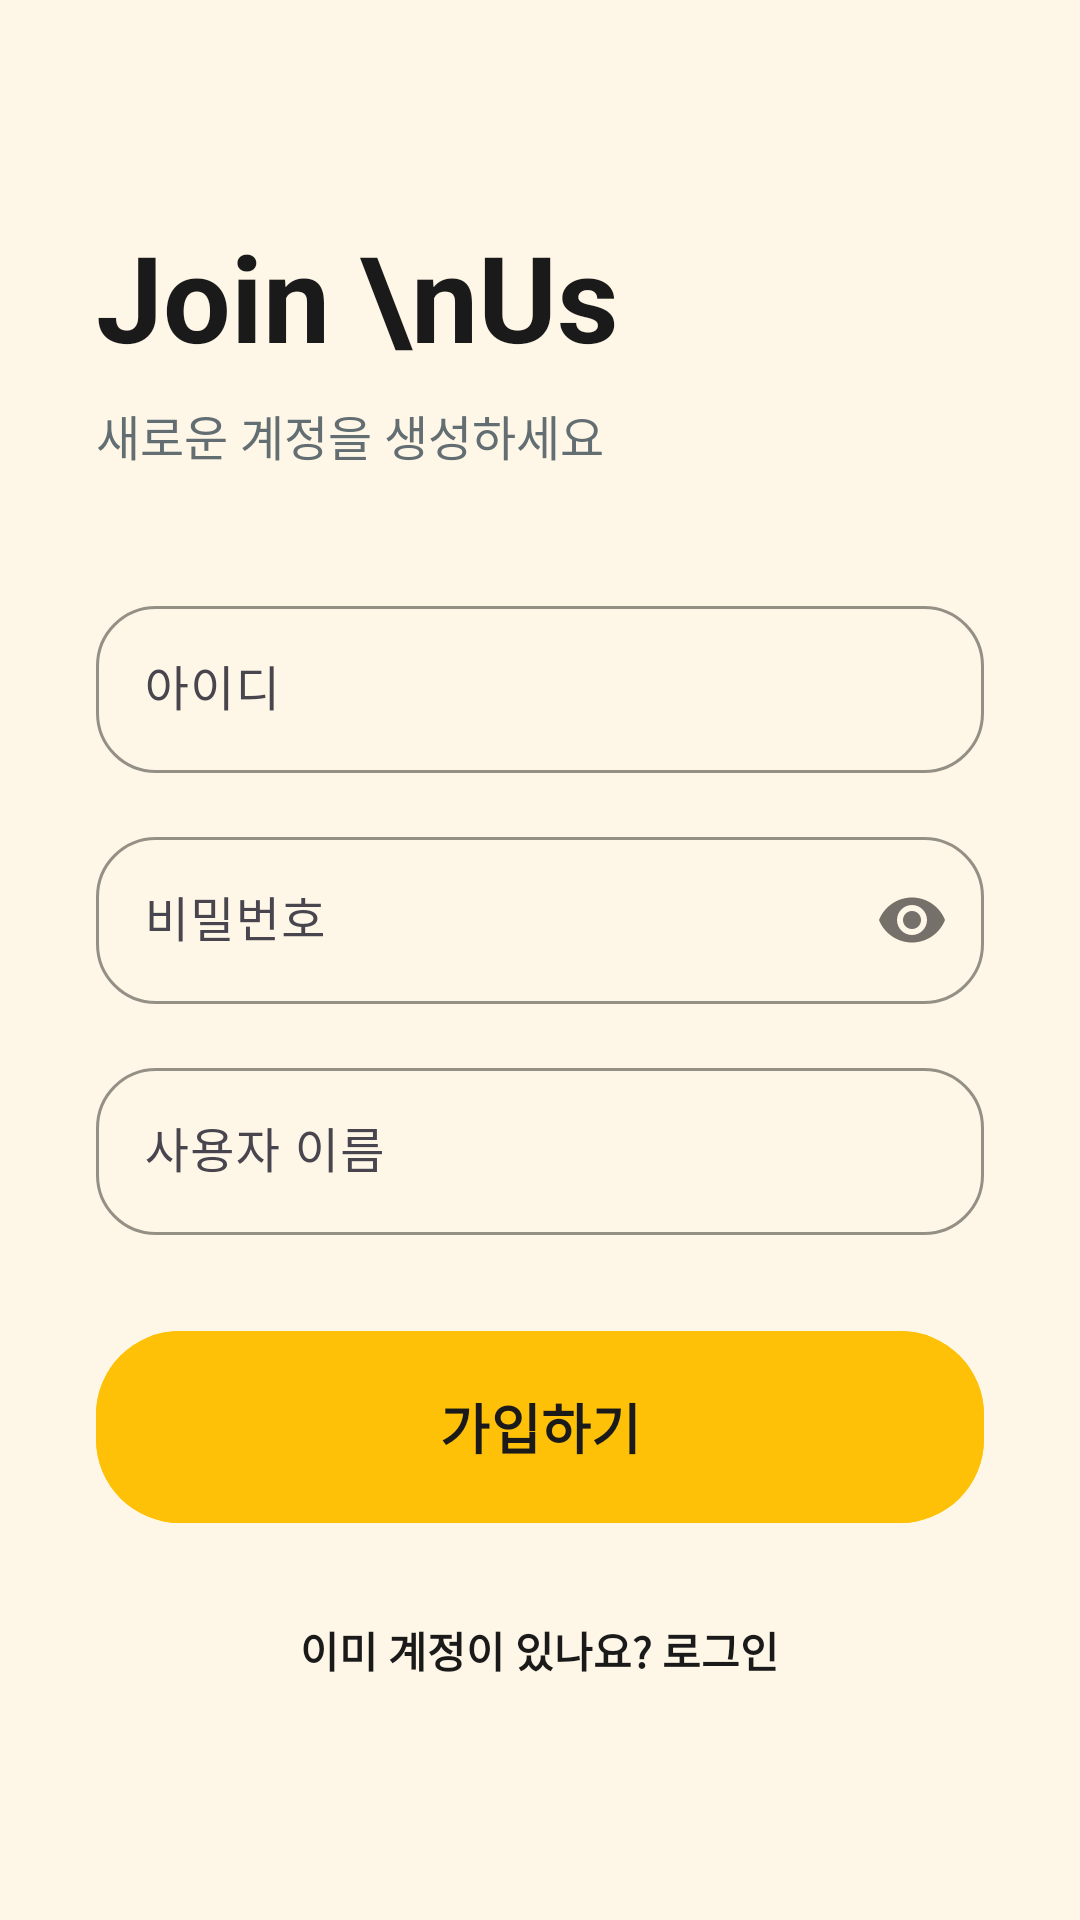

The Android layout XML behind this screen, and the referenced resources:
<!-- AndroidManifest.xml: application theme Theme.SpotReview -->
<!-- res/layout/activity_register.xml -->
<?xml version="1.0" encoding="utf-8"?>
<ScrollView xmlns:android="http://schemas.android.com/apk/res/android"
    xmlns:app="http://schemas.android.com/apk/res-auto"
    xmlns:tools="http://schemas.android.com/tools"
    android:layout_width="match_parent"
    android:layout_height="match_parent"
    android:fillViewport="true"
    android:background="@color/brand_bg"
    tools:context=".auth.RegisterActivity">

    <LinearLayout
        android:layout_width="match_parent"
        android:layout_height="wrap_content"
        android:orientation="vertical"
        android:padding="32dp"
        android:gravity="center_horizontal">

        <TextView
            android:layout_width="wrap_content"
            android:layout_height="wrap_content"
            android:text="Join \nUs"
            android:textSize="40sp"
            android:textStyle="bold"
            android:textColor="@color/brand_dark"
            android:layout_marginTop="40dp"
            android:layout_gravity="start"
            android:lineHeight="48sp"/>

        <TextView
            android:layout_width="wrap_content"
            android:layout_height="wrap_content"
            android:text="새로운 계정을 생성하세요"
            android:textSize="16sp"
            android:textColor="@color/brand_gray"
            android:layout_marginTop="8dp"
            android:layout_marginBottom="40dp"
            android:layout_gravity="start"/>

        <com.google.android.material.textfield.TextInputLayout
            android:id="@+id/til_register_id"
            style="@style/Widget.Material3.TextInputLayout.OutlinedBox"
            android:layout_width="match_parent"
            android:layout_height="wrap_content"
            android:hint="아이디"
            android:layout_marginBottom="16dp"
            app:boxCornerRadiusTopStart="20dp"
            app:boxCornerRadiusTopEnd="20dp"
            app:boxCornerRadiusBottomStart="20dp"
            app:boxCornerRadiusBottomEnd="20dp"
            app:boxStrokeColor="@color/brand_dark"
            app:hintTextColor="@color/brand_dark">

            <com.google.android.material.textfield.TextInputEditText
                android:id="@+id/et_register_id"
                android:layout_width="match_parent"
                android:layout_height="wrap_content"
                android:inputType="text" />
        </com.google.android.material.textfield.TextInputLayout>

        <com.google.android.material.textfield.TextInputLayout
            android:id="@+id/til_register_pw"
            style="@style/Widget.Material3.TextInputLayout.OutlinedBox"
            android:layout_width="match_parent"
            android:layout_height="wrap_content"
            android:hint="비밀번호"
            android:layout_marginBottom="16dp"
            app:passwordToggleEnabled="true"
            app:boxCornerRadiusTopStart="20dp"
            app:boxCornerRadiusTopEnd="20dp"
            app:boxCornerRadiusBottomStart="20dp"
            app:boxCornerRadiusBottomEnd="20dp"
            app:boxStrokeColor="@color/brand_dark"
            app:hintTextColor="@color/brand_dark">

            <com.google.android.material.textfield.TextInputEditText
                android:id="@+id/et_register_pw"
                android:layout_width="match_parent"
                android:layout_height="wrap_content"
                android:inputType="textPassword" />
        </com.google.android.material.textfield.TextInputLayout>

        <com.google.android.material.textfield.TextInputLayout
            android:id="@+id/til_register_name"
            style="@style/Widget.Material3.TextInputLayout.OutlinedBox"
            android:layout_width="match_parent"
            android:layout_height="wrap_content"
            android:hint="사용자 이름"
            android:layout_marginBottom="32dp"
            app:boxCornerRadiusTopStart="20dp"
            app:boxCornerRadiusTopEnd="20dp"
            app:boxCornerRadiusBottomStart="20dp"
            app:boxCornerRadiusBottomEnd="20dp"
            app:boxStrokeColor="@color/brand_dark"
            app:hintTextColor="@color/brand_dark">

            <com.google.android.material.textfield.TextInputEditText
                android:id="@+id/et_register_name"
                android:layout_width="match_parent"
                android:layout_height="wrap_content"
                android:inputType="textPersonName" />
        </com.google.android.material.textfield.TextInputLayout>

        <com.google.android.material.button.MaterialButton
            android:id="@+id/btn_register_submit"
            style="@style/Widget.SpotReview.Button"
            android:layout_width="match_parent"
            android:layout_height="64dp"
            android:text="가입하기"
            android:textSize="18sp"
            android:textStyle="bold"
            android:backgroundTint="@color/brand_yellow"
            android:textColor="@color/brand_dark"/>

        <TextView
            android:id="@+id/tv_back_to_login"
            android:layout_width="wrap_content"
            android:layout_height="wrap_content"
            android:text="이미 계정이 있나요? 로그인"
            android:textColor="@color/brand_dark"
            android:textStyle="bold"
            android:layout_marginTop="24dp"
            android:padding="8dp"/>

    </LinearLayout>
</ScrollView>
<!-- resources referenced by this layout -->
<resources>
  <color name="brand_bg">#FEF7E7</color>
  <color name="brand_dark">#1A1A1A</color>
  <color name="brand_gray">#636E72</color>
  <color name="brand_yellow">#FFC107</color>
  <style name="Widget.SpotReview.Button" parent="Widget.Material3.Button">
          <item name="cornerRadius">28dp</item>
          <item name="android:insetTop">0dp</item>
          <item name="android:insetBottom">0dp</item>
      </style>
  <style name="Theme.SpotReview" parent="Base.Theme.SpotReview" />
  <style name="Base.Theme.SpotReview" parent="Theme.Material3.DayNight.NoActionBar">
          <item name="colorPrimary">@color/brand_yellow</item>
          <item name="colorOnPrimary">@color/brand_dark</item>
          <item name="android:windowBackground">@color/brand_bg</item>
          <item name="colorPrimaryContainer">@color/brand_yellow</item>
          <item name="colorOnPrimaryContainer">@color/brand_dark</item>
      </style>
</resources>
